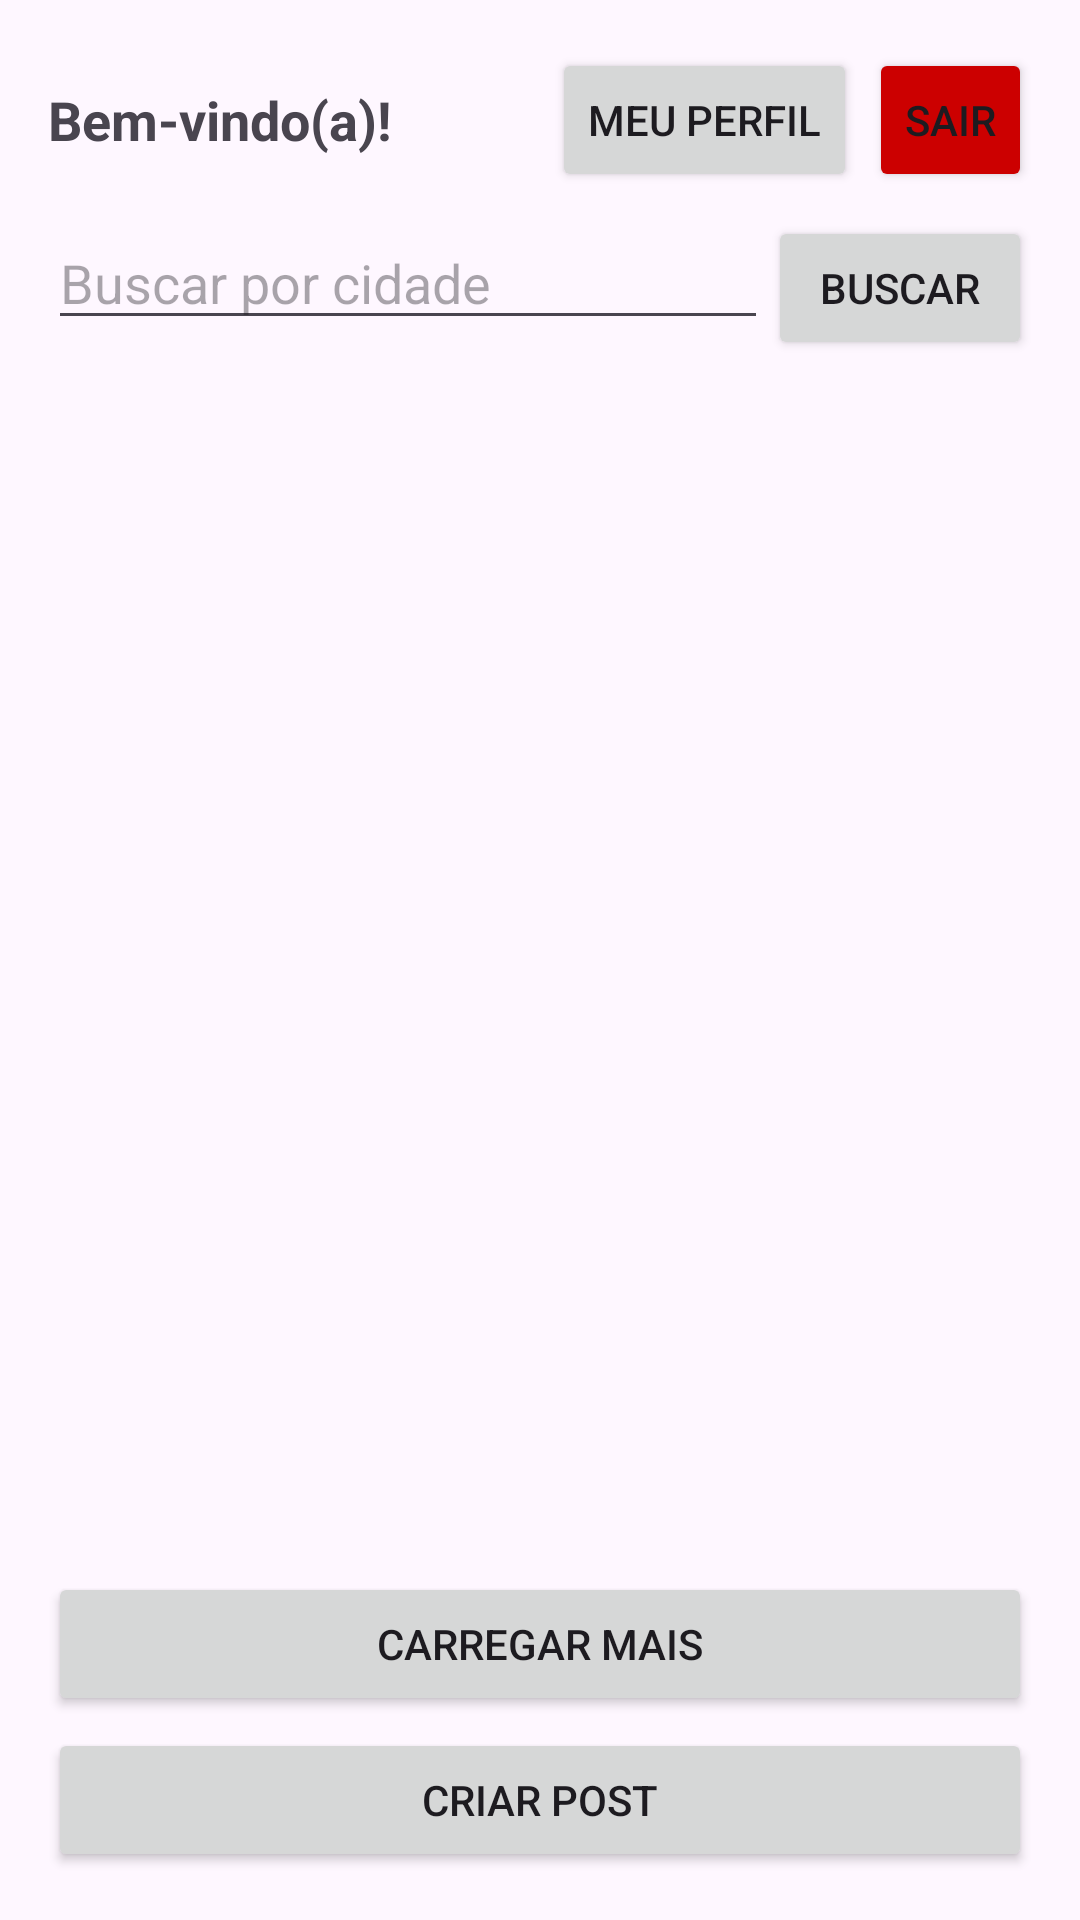

This screen was rendered from an Android layout file. Write that file and the resources it references.
<!-- AndroidManifest.xml: application theme Theme.MicroRSLucasMarcartto -->
<!-- res/layout/activity_home.xml -->
<?xml version="1.0" encoding="utf-8"?>
<LinearLayout xmlns:android="http://schemas.android.com/apk/res/android"
    android:layout_width="match_parent"
    android:layout_height="match_parent"
    android:orientation="vertical"
    android:padding="16dp">

    <LinearLayout
        android:layout_width="match_parent"
        android:layout_height="wrap_content"
        android:orientation="horizontal"
        android:gravity="center_vertical"
        android:layout_marginBottom="8dp">

        <TextView
            android:id="@+id/tvWelcome"
            android:layout_width="0dp"
            android:layout_height="wrap_content"
            android:layout_weight="1"
            android:text="Bem-vindo(a)!"
            android:textSize="18sp"
            android:textStyle="bold" />

        <Button
            android:id="@+id/btnProfile"
            android:layout_width="wrap_content"
            android:layout_height="wrap_content"
            android:text="Meu Perfil"
            android:minWidth="0dp"
            android:paddingHorizontal="12dp"
            android:layout_marginEnd="4dp" />

        <Button
            android:id="@+id/btnLogout"
            android:layout_width="wrap_content"
            android:layout_height="wrap_content"
            android:text="Sair"
            android:minWidth="0dp"
            android:paddingHorizontal="12dp"
            android:backgroundTint="@android:color/holo_red_dark" />
    </LinearLayout>

    
    <LinearLayout
        android:layout_width="match_parent"
        android:layout_height="wrap_content"
        android:orientation="horizontal"
        android:layout_marginBottom="8dp">

        <EditText
            android:id="@+id/etBuscarCidade"
            android:layout_width="0dp"
            android:layout_height="wrap_content"
            android:layout_weight="1"
            android:hint="Buscar por cidade"
            android:inputType="text" />

        <Button
            android:id="@+id/btnBuscarCidade"
            android:layout_width="wrap_content"
            android:layout_height="wrap_content"
            android:text="Buscar" />
    </LinearLayout>

    
    <androidx.recyclerview.widget.RecyclerView
        android:id="@+id/recyclerViewFeed"
        android:layout_width="match_parent"
        android:layout_height="0dp"
        android:layout_weight="1" />

    
    <Button
        android:id="@+id/btnCarregarMais"
        android:layout_width="match_parent"
        android:layout_height="wrap_content"
        android:text="Carregar mais"
        android:layout_marginTop="8dp" />

    <Button
        android:id="@+id/btnCreatePost"
        android:layout_width="match_parent"
        android:layout_height="wrap_content"
        android:text="Criar Post"
        android:layout_marginTop="4dp" />

</LinearLayout>
<!-- resources referenced by this layout -->
<resources>
  <style name="Theme.MicroRSLucasMarcartto" parent="Base.Theme.MicroRSLucasMarcartto" />
  <style name="Base.Theme.MicroRSLucasMarcartto" parent="Theme.Material3.DayNight.NoActionBar">
          
          
      </style>
</resources>
